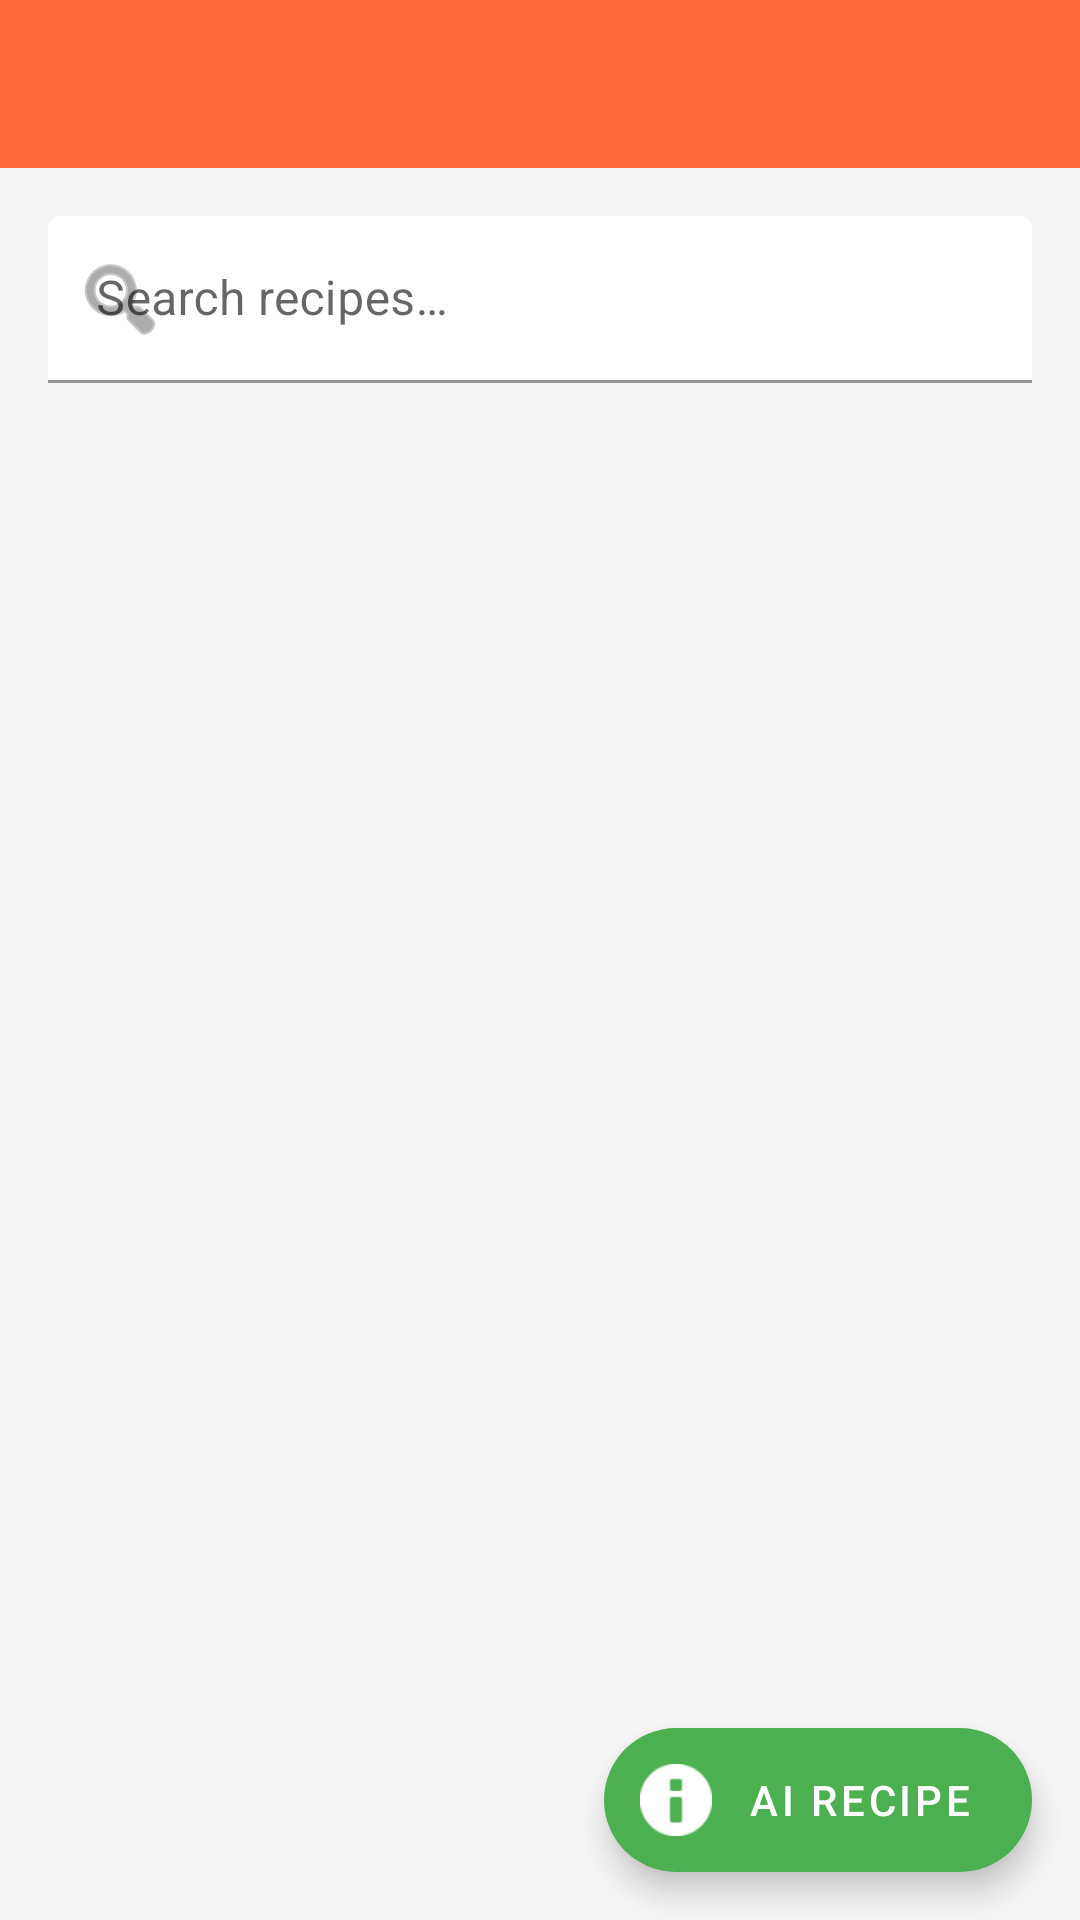

Produce the Android XML layout that renders to this screen, including the resource entries it uses.
<!-- AndroidManifest.xml: application theme Theme.MyApplication -->
<!-- res/layout/activity_main.xml -->
<?xml version="1.0" encoding="utf-8"?>
<androidx.constraintlayout.widget.ConstraintLayout 
    xmlns:android="http://schemas.android.com/apk/res/android"
    xmlns:app="http://schemas.android.com/apk/res-auto"
    android:layout_width="match_parent"
    android:layout_height="match_parent"
    android:background="@color/background">

    <com.google.android.material.appbar.AppBarLayout
        android:id="@+id/appBarLayout"
        android:layout_width="match_parent"
        android:layout_height="wrap_content"
        app:layout_constraintTop_toTopOf="parent">

        <androidx.appcompat.widget.Toolbar
            android:id="@+id/toolbar"
            android:layout_width="match_parent"
            android:layout_height="?attr/actionBarSize"
            android:background="?attr/colorPrimary"
            android:theme="@style/ThemeOverlay.AppCompat.Dark.ActionBar"
            app:titleTextColor="@color/white" />

    </com.google.android.material.appbar.AppBarLayout>

    <com.google.android.material.textfield.TextInputLayout
        android:id="@+id/searchLayout"
        android:layout_width="0dp"
        android:layout_height="wrap_content"
        android:layout_margin="16dp"
        app:boxBackgroundMode="filled"
        app:boxBackgroundColor="@color/white"
        app:startIconDrawable="@android:drawable/ic_menu_search"
        app:layout_constraintTop_toBottomOf="@id/appBarLayout"
        app:layout_constraintStart_toStartOf="parent"
        app:layout_constraintEnd_toEndOf="parent">

        <com.google.android.material.textfield.TextInputEditText
            android:id="@+id/searchEditText"
            android:layout_width="match_parent"
            android:layout_height="wrap_content"
            android:hint="@string/search_recipes"
            android:inputType="text"
            android:maxLines="1" />

    </com.google.android.material.textfield.TextInputLayout>

    <com.google.android.material.floatingactionbutton.ExtendedFloatingActionButton
        android:id="@+id/aiFab"
        android:layout_width="wrap_content"
        android:layout_height="wrap_content"
        android:layout_margin="16dp"
        android:text="AI Recipe"
        android:textColor="@color/white"
        app:icon="@android:drawable/ic_dialog_info"
        app:iconTint="@color/white"
        app:backgroundTint="@color/accent"
        app:layout_constraintBottom_toBottomOf="parent"
        app:layout_constraintEnd_toEndOf="parent" />

    <androidx.recyclerview.widget.RecyclerView
        android:id="@+id/recipesRecyclerView"
        android:layout_width="0dp"
        android:layout_height="0dp"
        android:padding="8dp"
        android:clipToPadding="false"
        app:layout_constraintTop_toBottomOf="@id/searchLayout"
        app:layout_constraintBottom_toBottomOf="parent"
        app:layout_constraintStart_toStartOf="parent"
        app:layout_constraintEnd_toEndOf="parent" />

    <TextView
        android:id="@+id/emptyTextView"
        android:layout_width="wrap_content"
        android:layout_height="wrap_content"
        android:text="@string/no_recipes_found"
        android:textSize="18sp"
        android:textColor="@color/text_secondary"
        android:visibility="gone"
        app:layout_constraintTop_toTopOf="parent"
        app:layout_constraintBottom_toBottomOf="parent"
        app:layout_constraintStart_toStartOf="parent"
        app:layout_constraintEnd_toEndOf="parent" />

</androidx.constraintlayout.widget.ConstraintLayout>
<!-- resources referenced by this layout -->
<resources>
  <color name="accent">#4CAF50</color>
  <color name="background">#F5F5F5</color>
  <color name="text_secondary">#757575</color>
  <color name="white">#FFFFFFFF</color>
  <string name="no_recipes_found">No recipes found</string>
  <string name="search_recipes">Search recipes…</string>
  <style name="Theme.MyApplication" parent="Theme.MaterialComponents.DayNight.NoActionBar">
          
          <item name="colorPrimary">@color/primary</item>
          <item name="colorPrimaryVariant">@color/primary_dark</item>
          <item name="colorOnPrimary">@color/white</item>
          
          <item name="colorSecondary">@color/accent</item>
          <item name="colorSecondaryVariant">@color/accent</item>
          <item name="colorOnSecondary">@color/white</item>
          
          <item name="android:statusBarColor">?attr/colorPrimaryVariant</item>
          
          <item name="android:windowBackground">@color/background</item>
          
      </style>
  <color name="primary">#FF6B38</color>
  <color name="primary_dark">#E85A2A</color>
</resources>
